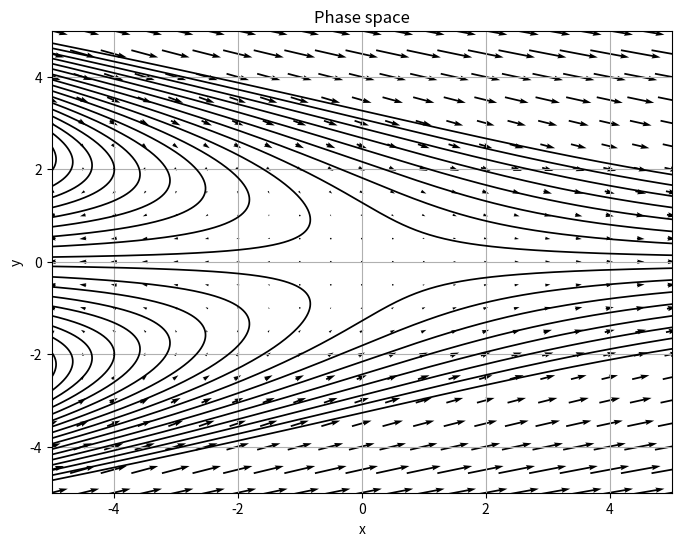

Here is the Python script that generated this plot:
import matplotlib.pyplot as plt
from scipy import *
from scipy import integrate
from scipy.integrate import ode
import numpy as np
import math

# Step 1: Define system, where x[0] = x and x[1] = y
###############################################################################
def sys(t,x):
    return np.array([ x[0]+(x[1])**2, -1*x[1] ])
###############################################################################

# Step 2: Plot vector field
###############################################################################
# Get the frame out
fig = plt.figure(figsize = (8,6))
ax = fig.add_subplot(1,1,1)

##Quiverplot
# Define a grid and compute direction at each point
x = np.linspace(-5,5,21)
y = np.linspace(-5,5,21)

x1 , y1 = np.meshgrid(x,y)                     #create a grid
dx , dy = sys(0,[x1,y1])                       #compute growth rate on the grid
ax.quiver(x1, y1, dx, dy, pivot='mid')

## If you want your vectors to be normalized, do the following:
## 1. Comment out line 27.
## 2. Uncomment lines 32-36
# m = (np.hypot(dx, dy))                       # norm growth rate 
# m[ m == 0] = 1.                              # avoid zero division errors 
# dx /= m                                      # normalize each arrows
# dy /= m
# ax.quiver(x1, y1, dx, dy, m, pivot='mid')


# Step 3: Solution curves
################################################################################
t0 = 0; tEnd = 5; dt = 0.01;
r = ode(sys).set_integrator('vode', method='bdf',max_step=dt)

## Set as many initial conditions as needed
# Use the loop below to plot a range of initial points
# If only a few points are desired, disable the section below and enable line
# 48, changing the points as needed:
# ic = [[0,1],[1,3]]
#///////////////////////////////
x = -6; y = -5
s = [[x,y]]; step = 0.1
a = np.arange(-5,5,step)
for j in range(len(a)):
    new=[];
    while len(s)<=len(a):
        y = y+step
        new = [x,y]
        s.append(new)

ic = s
#//////////////////////////////
for k in range(len(ic)):
    Y = [];T = [];S = [];
    r.set_initial_value(ic[k], t0).set_f_params()
    while r.successful() and r.t +dt < tEnd:
        r.integrate(r.t+dt)
        Y.append(r.y)

    S = np.array(np.real(Y))
    ax.plot(S[:,0],S[:,1],color = 'k', lw = 1.25)
    ax.set_xlim(-5,5)
    ax.set_ylim(-5,5)

## Graph labels ##
ax.grid()
ax.set_xlabel("x")
ax.set_ylabel("y")
ax.set_title("Phase space")
fig.show()
input()
